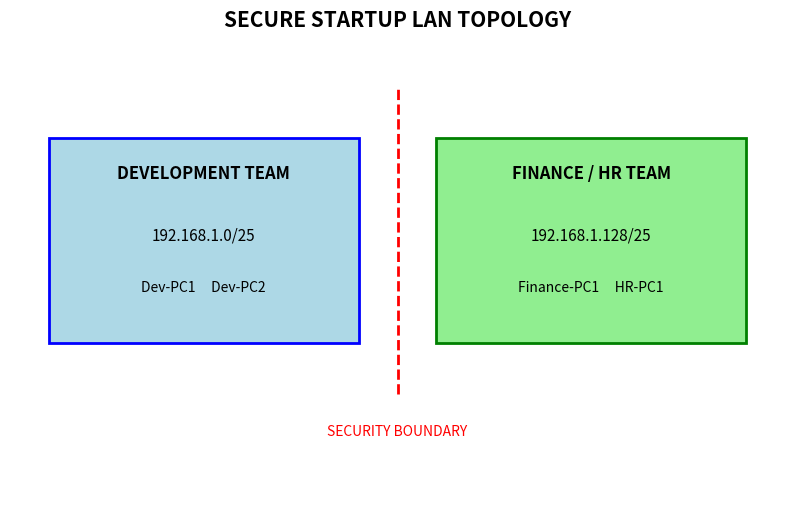

Python code for this plot:

import matplotlib.pyplot as plt
import matplotlib.patches as patches

fig, ax = plt.subplots(figsize=(10, 6))

# Department boxes
dev = patches.Rectangle(
    (0.5, 2), 4, 2,
    linewidth=2, edgecolor="blue",
    facecolor="lightblue"
)

finance = patches.Rectangle(
    (5.5, 2), 4, 2,
    linewidth=2, edgecolor="green",
    facecolor="lightgreen"
)

ax.add_patch(dev)
ax.add_patch(finance)

# Development department
ax.text(2.5, 3.6, "DEVELOPMENT TEAM",
        ha="center", fontsize=12, weight="bold")

ax.text(2.5, 3, "192.168.1.0/25",
        ha="center", fontsize=11)

ax.text(2.5, 2.5, "Dev-PC1     Dev-PC2",
        ha="center", fontsize=10)

# Finance department
ax.text(7.5, 3.6, "FINANCE / HR TEAM",
        ha="center", fontsize=12, weight="bold")

ax.text(7.5, 3, "192.168.1.128/25",
        ha="center", fontsize=11)

ax.text(7.5, 2.5, "Finance-PC1     HR-PC1",
        ha="center", fontsize=10)

# Security boundary
ax.plot([5, 5], [1.5, 4.5], "r--", linewidth=2)

ax.text(5, 1.1, "SECURITY BOUNDARY",
        ha="center", color="red", fontsize=10)

ax.set_title("SECURE STARTUP LAN TOPOLOGY",
             fontsize=15, weight="bold")

ax.set_xlim(0, 10)
ax.set_ylim(0.5, 5)
ax.axis("off")

plt.savefig("network_topology.png", dpi=300)
plt.show()
